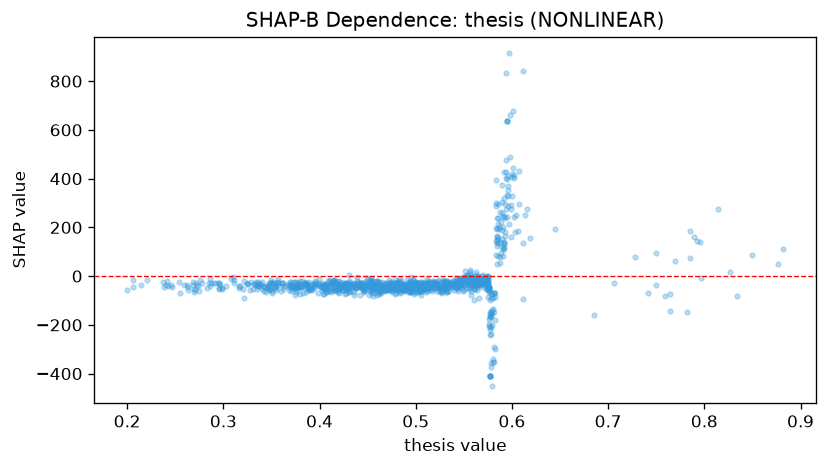

The table this chart was drawn from, first rows:
feature_value, shap_value
0.478, -72.13
0.565, -10.36
0.495, -3.717
0.517, -25.64
0.5, -63.62
0.447, -30.62
0.785, 75.98
0.563, -16.5
0.472, -17.89
0.484, -68.71
0.394, -32.49
0.522, -28.68
0.505, -43.15
0.351, -25.66
0.471, -41.98
0.407, -48.79
0.438, -48.52
0.562, -30.25
0.571, -8.991
0.519, -49.68
0.531, -38.1
0.544, -62.48
0.483, -47.01
0.399, -38.33
0.507, -38.92
0.485, -20.37
0.406, -39.62
0.469, -34.55
0.592, 120.9
0.552, -18.36
0.518, -50.59
0.377, -58.82
0.395, -19.95
0.474, -25.8
0.462, -62.3
0.432, -38.43
0.38, -31.22
0.335, -52.68
0.451, -36.63
0.398, -27.68
0.561, -14.81
0.477, -42.32
0.53, -54.83
0.475, -34.97
0.342, -42.25
0.34, -22.19
0.46, -29.96
0.563, 16.14
0.268, -24.23
0.361, -30.3
0.586, 158.3
0.405, -36.63
0.416, -41.26
0.415, -16.8
0.493, -62.53
0.31, -4.191
0.454, -23.42
0.531, -34.01
0.35, -17.9
0.424, -56.81
... 1,071 more rows
